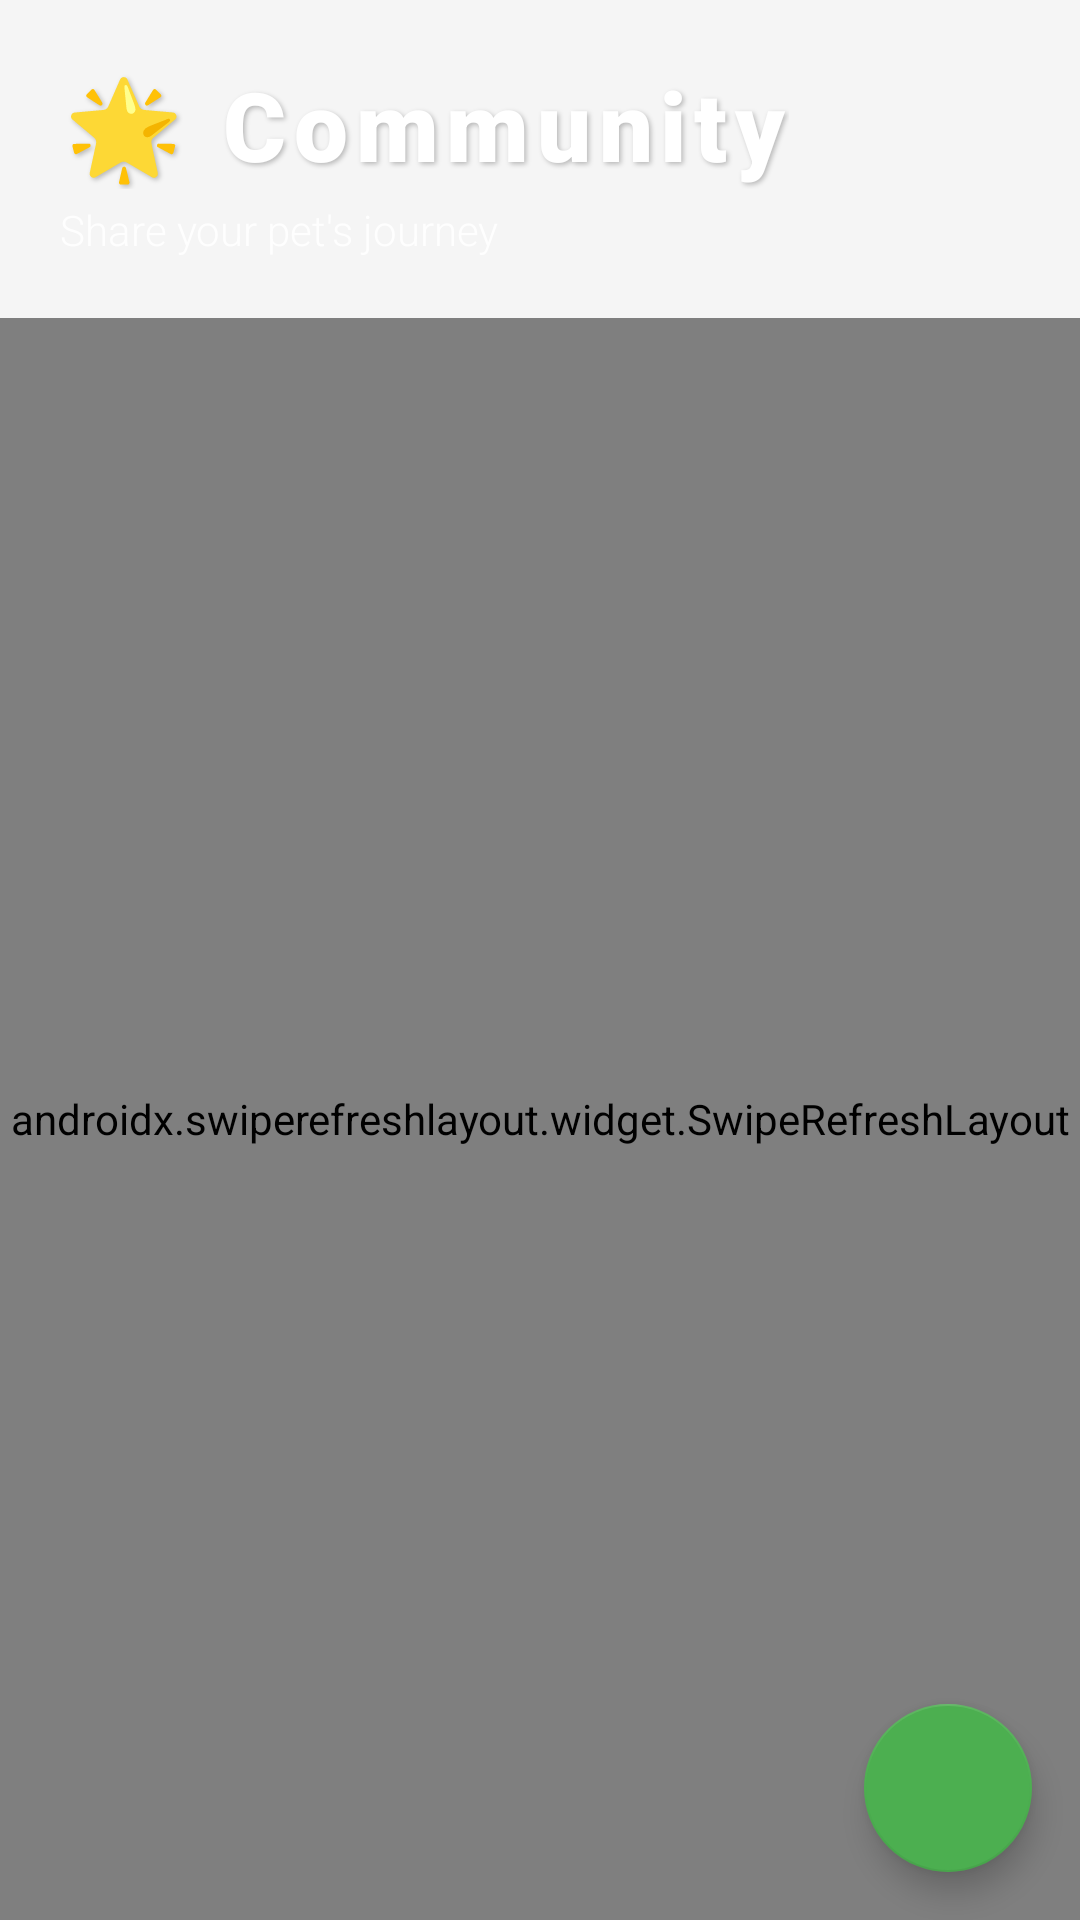

Produce the Android XML layout that renders to this screen, including the resource entries it uses.
<!-- AndroidManifest.xml: application theme Theme.PetZoneApplication -->
<!-- res/layout/fragment_community.xml -->
<?xml version="1.0" encoding="utf-8"?>
<RelativeLayout xmlns:android="http://schemas.android.com/apk/res/android"
    xmlns:app="http://schemas.android.com/apk/res-auto"
    android:layout_width="match_parent"
    android:layout_height="match_parent"
    android:background="@color/gray_light">

    <LinearLayout
        android:id="@+id/titleContainer"
        android:layout_width="match_parent"
        android:layout_height="wrap_content"
        android:orientation="vertical"
        android:background="@drawable/gradient_header"
        android:elevation="4dp"
        android:paddingTop="20dp"
        android:paddingBottom="20dp"
        android:paddingStart="20dp"
        android:paddingEnd="20dp">

        <TextView
            android:id="@+id/title"
            android:layout_width="wrap_content"
            android:layout_height="wrap_content"
            android:text="🌟 Community"
            android:textSize="32sp"
            android:textStyle="bold"
            android:fontFamily="sans-serif-black"
            android:textColor="@android:color/white"
            android:letterSpacing="0.08"
            android:shadowColor="#40000000"
            android:shadowDx="2"
            android:shadowDy="2"
            android:shadowRadius="4" />

        <TextView
            android:layout_width="wrap_content"
            android:layout_height="wrap_content"
            android:text="Share your pet's journey"
            android:textSize="14sp"
            android:textColor="#E0FFFFFF"
            android:fontFamily="sans-serif-light"
            android:layout_marginTop="4dp" />

    </LinearLayout>

    <androidx.swiperefreshlayout.widget.SwipeRefreshLayout
        android:id="@+id/swipeRefresh"
        android:layout_width="match_parent"
        android:layout_height="match_parent"
        android:layout_below="@id/titleContainer">

        <androidx.recyclerview.widget.RecyclerView
            android:id="@+id/recyclerView"
            android:layout_width="match_parent"
            android:layout_height="match_parent"
            android:padding="8dp"
            android:clipToPadding="false" />

    </androidx.swiperefreshlayout.widget.SwipeRefreshLayout>

    <TextView
        android:id="@+id/emptyView"
        android:layout_width="wrap_content"
        android:layout_height="wrap_content"
        android:layout_centerInParent="true"
        android:text="No posts yet.\nBe the first to share!"
        android:textAlignment="center"
        android:textColor="@color/text_secondary"
        android:visibility="gone" />

    <com.google.android.material.floatingactionbutton.FloatingActionButton
        android:id="@+id/fabAddPet"
        android:layout_width="wrap_content"
        android:layout_height="wrap_content"
        android:layout_alignParentEnd="true"
        android:layout_alignParentBottom="true"
        android:layout_margin="16dp"
        android:src="@drawable/ic_add"
        app:backgroundTint="@color/primary" />

</RelativeLayout>
<!-- resources referenced by this layout -->
<resources>
  <color name="gray_light">#F5F5F5</color>
  <color name="primary">#4CAF50</color>
  <color name="text_secondary">#757575</color>
  <style name="Theme.PetZoneApplication" parent="Theme.MaterialComponents.DayNight.DarkActionBar">
          <item name="colorPrimary">@color/primary</item>
          <item name="colorPrimaryVariant">@color/primary_dark</item>
          <item name="colorOnPrimary">@color/white</item>
          <item name="colorSecondary">@color/accent</item>
          <item name="colorSecondaryVariant">@color/accent</item>
          <item name="colorOnSecondary">@color/white</item>
          
          <item name="android:colorBackground">@color/gray_light</item>
          <item name="colorOnBackground">@color/text_primary</item>
          <item name="colorSurface">@color/gray_light</item>
          <item name="colorOnSurface">@color/text_primary</item>
          <item name="android:textColor">@color/text_primary</item>
          <item name="android:statusBarColor">?attr/colorPrimaryVariant</item>
      </style>
  <color name="primary_dark">#388E3C</color>
  <color name="white">#FFFFFF</color>
  <color name="accent">#FF9800</color>
  <color name="text_primary">#212121</color>
</resources>
